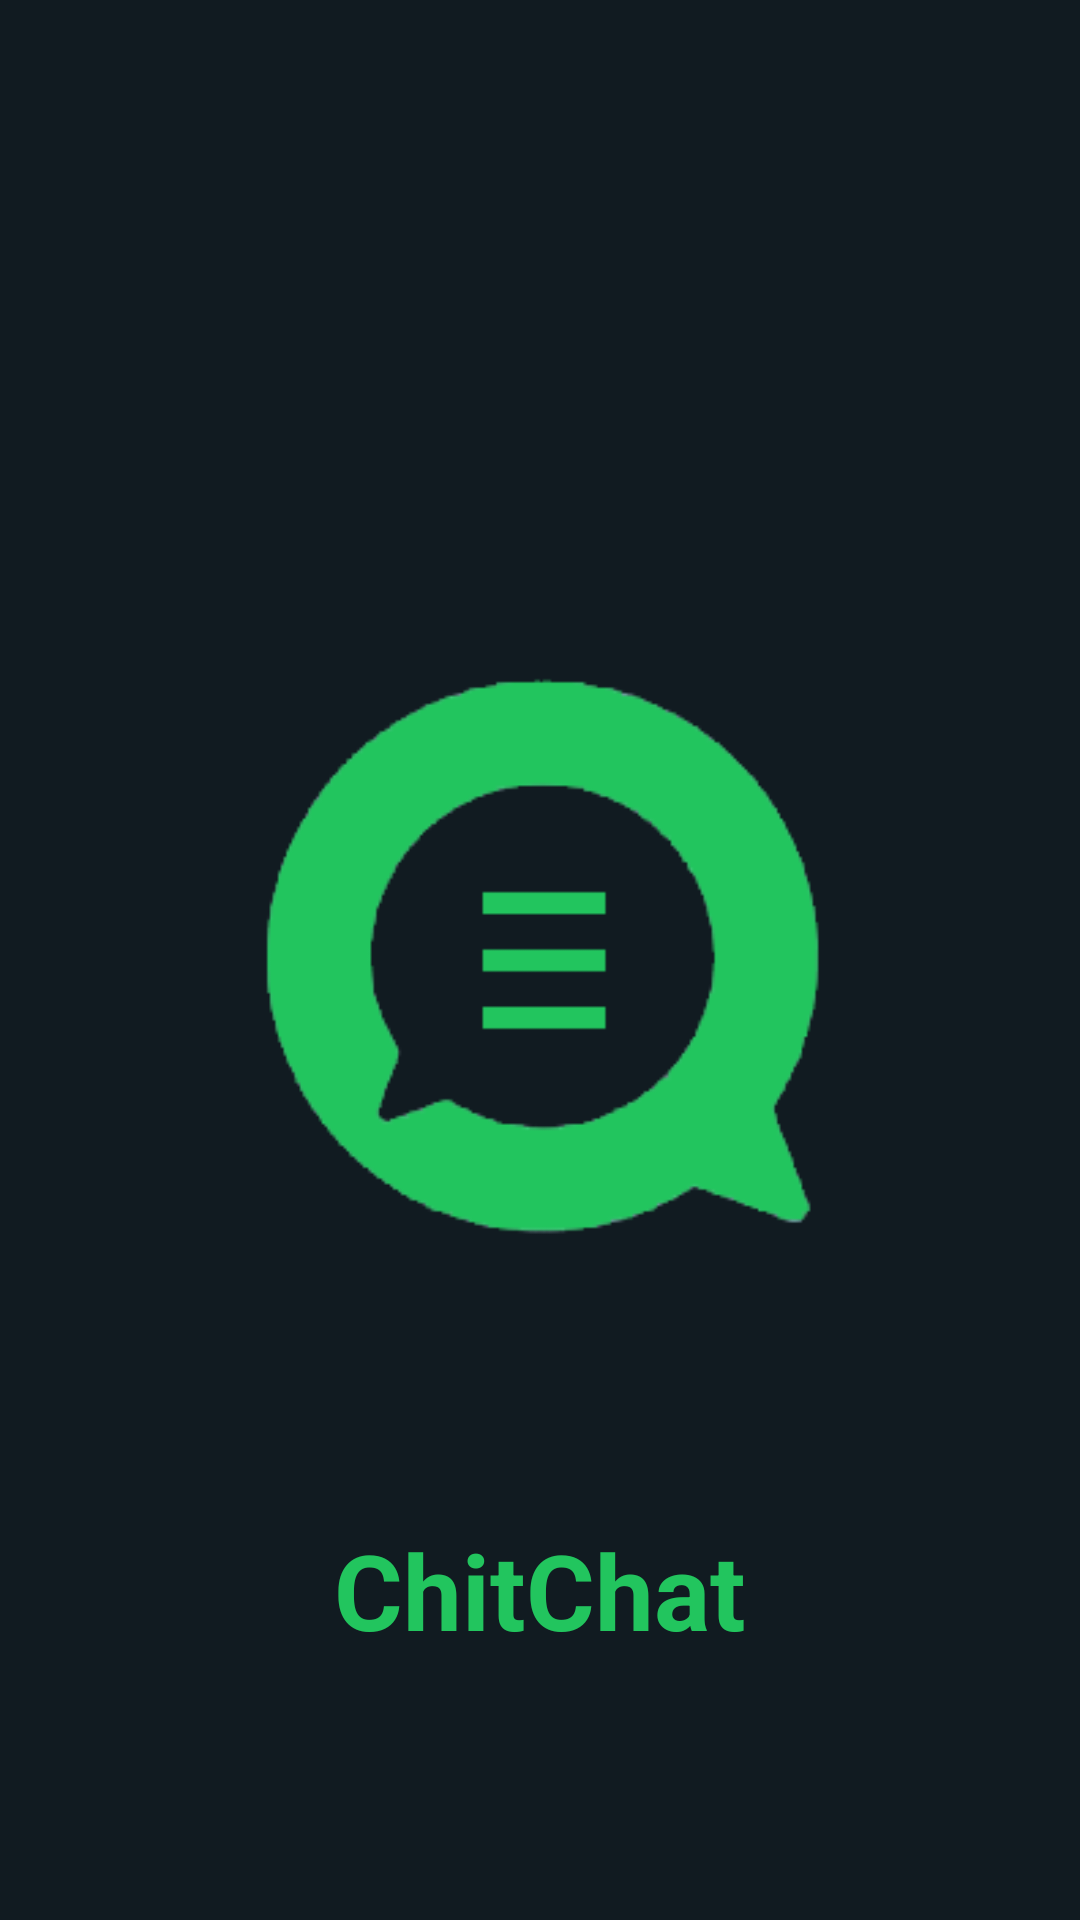

Layout XML and referenced resources for this Android screen:
<!-- AndroidManifest.xml: activity theme SplashTheme -->
<!-- res/layout/activity_splash_screen.xml -->
<?xml version="1.0" encoding="utf-8"?>
<androidx.constraintlayout.widget.ConstraintLayout xmlns:android="http://schemas.android.com/apk/res/android"
    xmlns:app="http://schemas.android.com/apk/res-auto"
    xmlns:tools="http://schemas.android.com/tools"
    android:layout_width="match_parent"
    android:layout_height="match_parent"
    android:background="@color/primary_dark">

    <ImageView
        android:id="@+id/imageView_logo"
        android:layout_width="200dp"
        android:layout_height="200dp"
        android:scaleType="centerCrop"
        android:src="@drawable/logo"
        app:layout_constraintStart_toStartOf="parent"
        app:layout_constraintTop_toTopOf="parent"
        app:layout_constraintEnd_toEndOf="parent"
        app:layout_constraintBottom_toBottomOf="parent" />

    <TextView
        android:id="@+id/titleTextView"
        android:layout_width="wrap_content"
        android:layout_height="wrap_content"
        android:text="@string/chitchat"
        android:textColor="@color/primary"
        android:textSize="35sp"
        android:textStyle="bold"
        app:layout_constraintBottom_toBottomOf="parent"
        app:layout_constraintEnd_toEndOf="parent"
        app:layout_constraintStart_toStartOf="parent"
        app:layout_constraintTop_toBottomOf="@+id/imageView_logo" />
</androidx.constraintlayout.widget.ConstraintLayout>
<!-- resources referenced by this layout -->
<resources>
  <color name="primary">#22c55e</color>
  <color name="primary_dark">#111B21</color>
  <!-- drawable logo: png bitmap (drawable, 12864 bytes) -->
  <string name="chitchat">ChitChat</string>
</resources>
